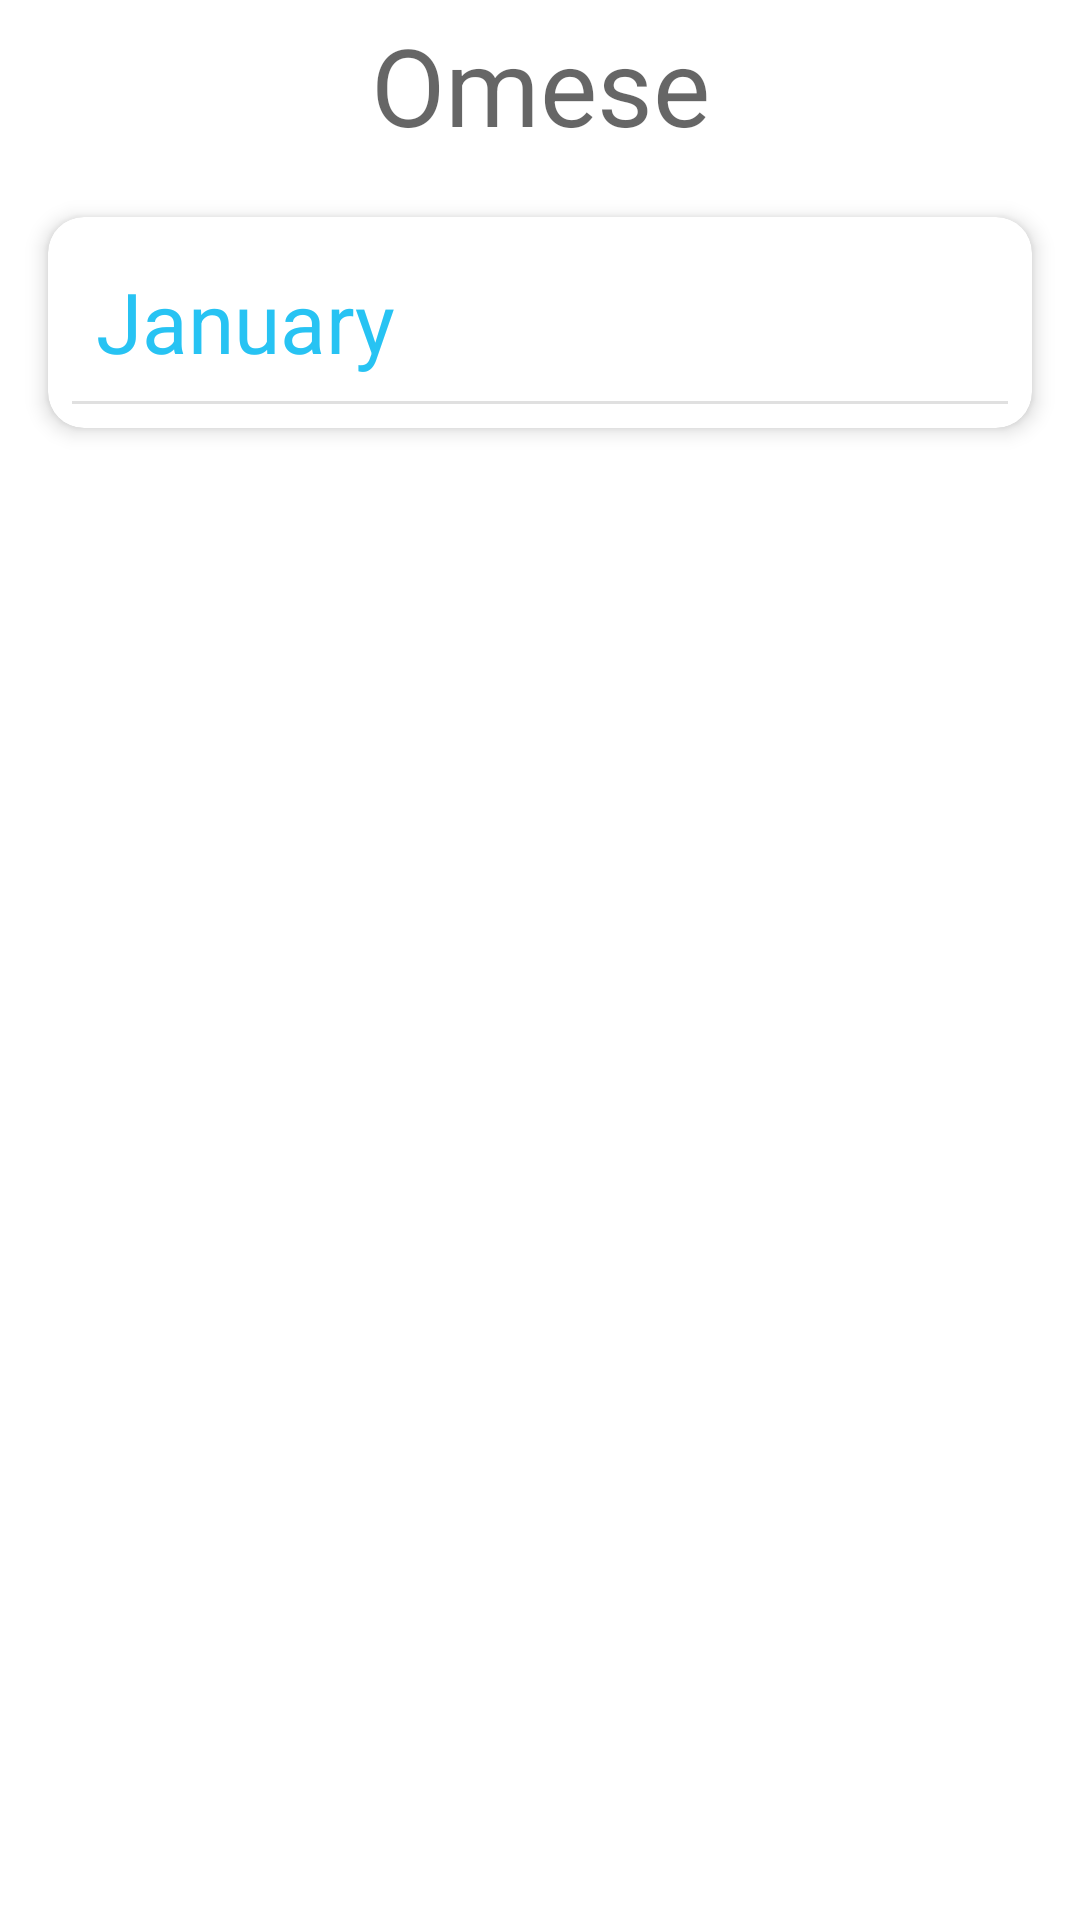

Reconstruct the res/layout file that produces this screen, plus the resources it refers to.
<!-- AndroidManifest.xml: application theme Theme.BCM -->
<!-- res/layout/activity_edit_contribution.xml -->
<?xml version="1.0" encoding="utf-8"?>
<ScrollView xmlns:android="http://schemas.android.com/apk/res/android"
    xmlns:app="http://schemas.android.com/apk/res-auto"
    xmlns:tools="http://schemas.android.com/tools"
    android:layout_width="match_parent"
    android:layout_height="match_parent"
    tools:context=".edit_contribution.EditContributionActivity">

    <LinearLayout
        android:layout_width="match_parent"
        android:layout_height="match_parent"
        android:orientation="vertical">

        <com.google.android.material.textview.MaterialTextView
            android:id="@+id/tv_bacenta_name"
            android:layout_width="match_parent"
            android:layout_height="wrap_content"
            style="@style/TextAppearance.Material3.DisplaySmall"
            android:padding="4dp"
            android:text="Omese"
            android:gravity="center"/>

        <com.google.android.material.card.MaterialCardView
            android:layout_width="match_parent"
            android:layout_height="wrap_content"
            android:layout_margin="16dp"
            app:cardElevation="4dp"
            app:cardCornerRadius="12dp">

            <LinearLayout
                android:layout_width="match_parent"
                android:layout_height="match_parent"
                android:orientation="vertical"
                android:padding="8dp">

                <com.google.android.material.textview.MaterialTextView
                    android:id="@+id/tv_month"
                    android:layout_width="match_parent"
                    android:layout_height="wrap_content"
                    android:padding="8dp"
                    android:textColor="@color/my_blue_color"
                    android:text="January"
                    style="@style/TextAppearance.Material3.HeadlineMedium"/>

                <com.google.android.material.divider.MaterialDivider
                    android:id="@+id/divider"
                    android:layout_width="match_parent"
                    android:layout_height="1dp"/>

                <androidx.recyclerview.widget.RecyclerView
                    android:id="@+id/edit_contributor_recycler_view"
                    android:layout_width="match_parent"
                    android:layout_height="wrap_content"
                    tools:listitem="@layout/edit_contribution_list_view"/>


            </LinearLayout>

        </com.google.android.material.card.MaterialCardView>

    </LinearLayout>


</ScrollView>
<!-- res/layout/edit_contribution_list_view.xml (included above) -->
<?xml version="1.0" encoding="utf-8"?>
<androidx.constraintlayout.widget.ConstraintLayout xmlns:android="http://schemas.android.com/apk/res/android"
    android:layout_width="match_parent"
    android:layout_height="wrap_content"
    xmlns:app="http://schemas.android.com/apk/res-auto">

    <com.google.android.material.divider.MaterialDivider
        android:id="@+id/divider"
        android:layout_width="match_parent"
        android:layout_height="1dp"
        app:layout_constraintTop_toTopOf="parent"
        app:layout_constraintBottom_toTopOf="@id/input_layout"/>

    <com.google.android.material.textview.MaterialTextView
        android:id="@+id/tv_contributor_name"
        android:layout_width="0dp"
        android:layout_height="wrap_content"
        android:padding="4dp"
        style="@style/TextAppearance.Material3.BodyLarge"
        android:text="Abigail Amoaku"
        app:layout_constraintEnd_toStartOf="@id/input_layout"
        app:layout_constraintStart_toStartOf="parent"
        app:layout_constraintTop_toTopOf="@id/input_layout"
        app:layout_constraintBottom_toBottomOf="@id/input_layout"/>

    <com.google.android.material.textfield.TextInputLayout
        android:id="@+id/input_layout"
        android:layout_width="wrap_content"
        android:layout_height="wrap_content"
        android:layout_margin="8dp"
        style="@style/Widget.MaterialComponents.TextInputLayout.OutlinedBox.Dense"
        app:layout_constraintTop_toBottomOf="@id/divider"
        app:layout_constraintBottom_toBottomOf="parent"
        app:layout_constraintEnd_toStartOf="@id/btn_update">

        <com.google.android.material.textfield.TextInputEditText
            android:id="@+id/tv_contributor_amount"
            android:layout_width="wrap_content"
            android:layout_height="wrap_content"
            android:inputType="numberDecimal"/>

    </com.google.android.material.textfield.TextInputLayout>

    <com.google.android.material.button.MaterialButton
        android:id="@+id/btn_update"
        android:layout_width="wrap_content"
        android:layout_height="wrap_content"
        style="@style/Widget.MaterialComponents.Button.UnelevatedButton"
        android:text="Update"
        app:layout_constraintEnd_toEndOf="parent"
        app:layout_constraintTop_toTopOf="@id/input_layout"
        app:layout_constraintBottom_toBottomOf="@id/input_layout"/>

</androidx.constraintlayout.widget.ConstraintLayout>
<!-- resources referenced by this layout -->
<resources>
  <color name="my_blue_color">#27c3f3</color>
  <style name="Theme.BCM" parent="Theme.MaterialComponents.DayNight.NoActionBar">
          
          <item name="colorPrimary">@color/my_other_blue_color</item>
          <item name="colorPrimaryVariant">@color/purple_700</item>
          <item name="colorOnPrimary">@color/white</item>
          
          <item name="colorSecondary">@color/teal_200</item>
          <item name="colorSecondaryVariant">@color/teal_700</item>
          <item name="colorOnSecondary">@color/black</item>
          
          <item name="android:statusBarColor" tools:targetApi="l">?attr/colorPrimary</item>
          
      </style>
  <color name="my_other_blue_color">#1f9ac0</color>
  <color name="purple_700">#FF3700B3</color>
  <color name="white">#FFFFFFFF</color>
  <color name="teal_200">#FF03DAC5</color>
  <color name="teal_700">#FF018786</color>
  <color name="black">#FF000000</color>
</resources>
